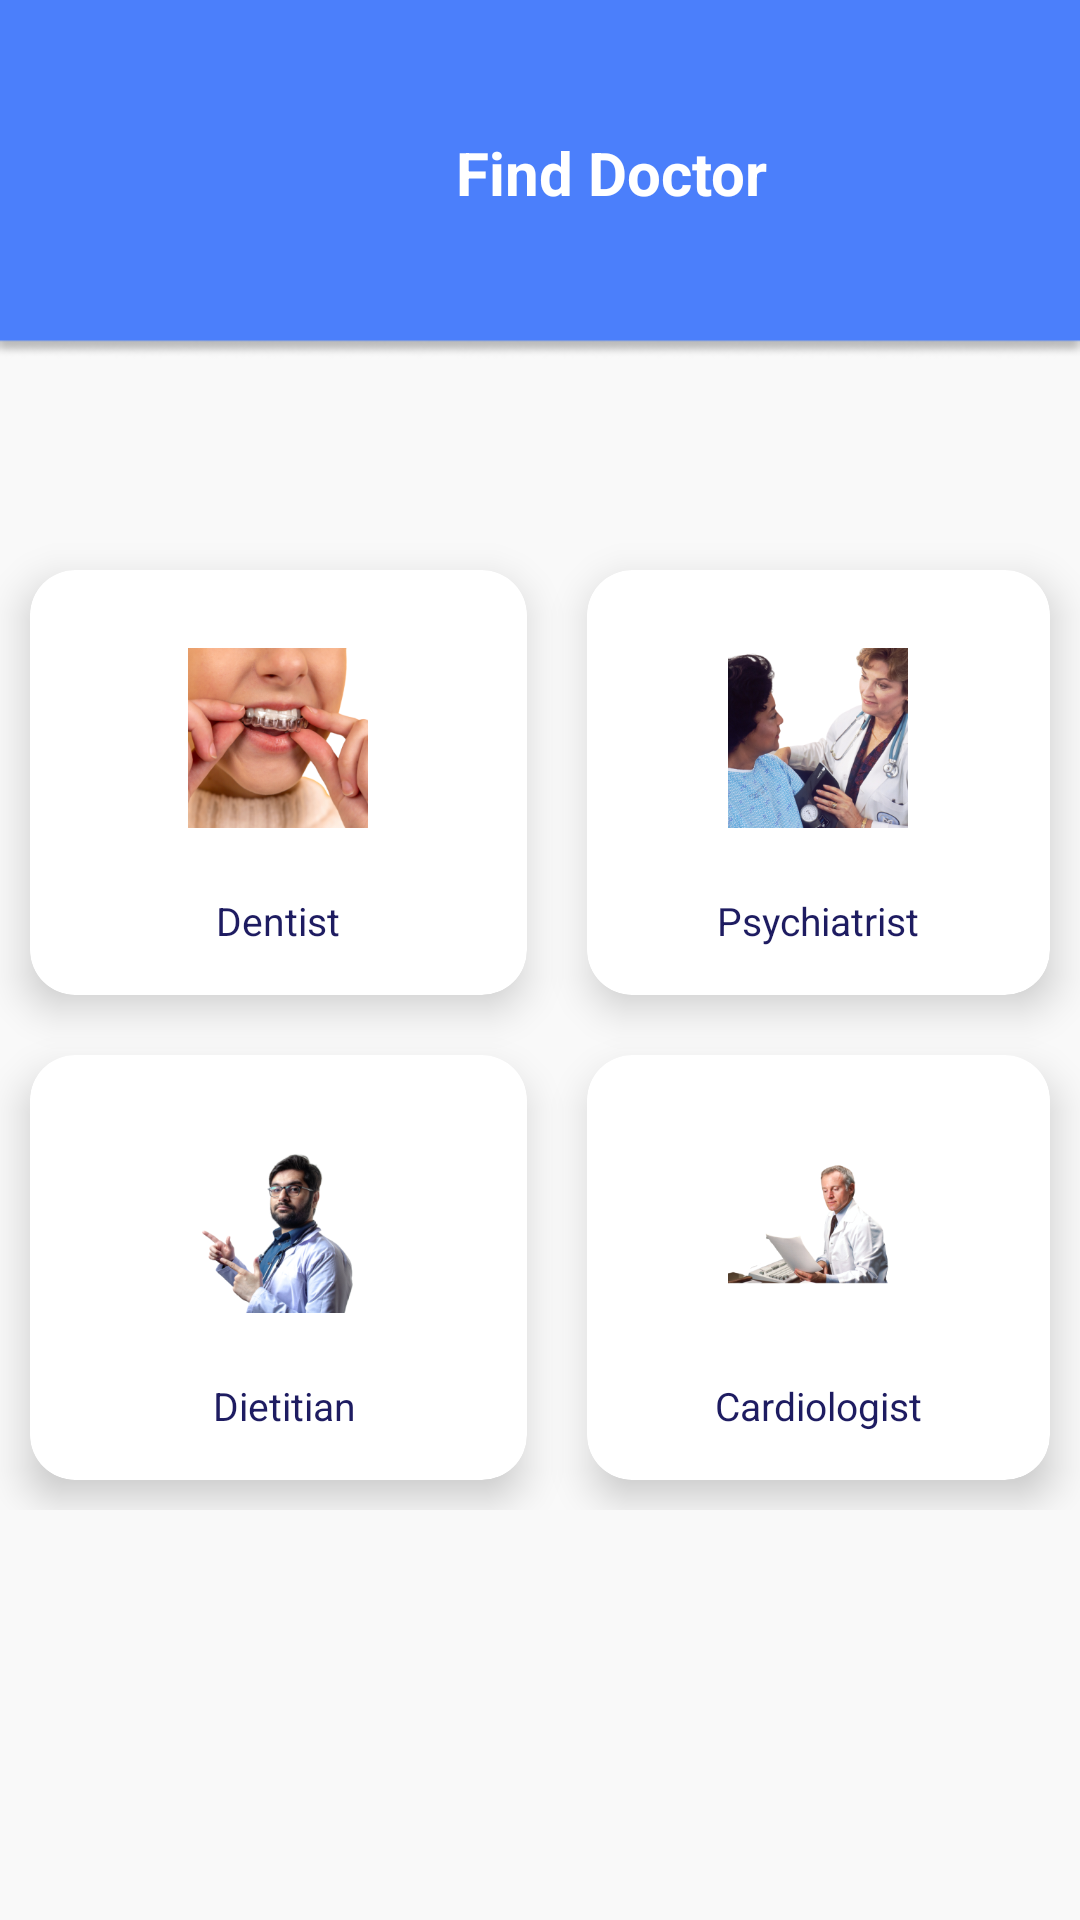

Write the Android layout XML for this screen, with the resource values it uses.
<!-- AndroidManifest.xml: application theme Theme.HealthyU -->
<!-- res/layout/activity_dokter.xml -->
<?xml version="1.0" encoding="utf-8"?>
<android.support.constraint.ConstraintLayout xmlns:android="http://schemas.android.com/apk/res/android"
    android:layout_width="match_parent"
    android:layout_height="match_parent"
    xmlns:app="http://schemas.android.com/apk/res-auto"
    xmlns:tools="http://schemas.android.com/tools"
    tools:context=".DokterActivity"
    android:background="@drawable/dashboard"
    >

    <TextView
        android:id="@+id/judul"
        android:layout_width="wrap_content"
        android:layout_height="wrap_content"
        android:layout_marginStart="152dp"
        android:layout_marginTop="44dp"
        android:text="Find Doctor"
        android:textColor="@color/white"
        android:textSize="20sp"
        android:textStyle="bold"
        app:layout_constraintStart_toStartOf="parent"
        app:layout_constraintTop_toTopOf="parent" />

    <GridLayout
        android:layout_width="match_parent"
        android:layout_height="wrap_content"
        android:layout_marginTop="180dp"
        android:alignmentMode="alignMargins"
        android:columnCount="2"
        android:columnOrderPreserved="false"
        app:layout_constraintStart_toStartOf="parent"
        app:layout_constraintTop_toTopOf="parent">

        <android.support.v7.widget.CardView
            android:id="@+id/profile"
            android:layout_width="59dp"
            android:layout_height="wrap_content"
            android:layout_rowWeight="2"
            android:layout_columnWeight="2"
            android:layout_margin="10dp"
            app:cardBackgroundColor="@color/white"
            app:cardCornerRadius="15dp"
            app:cardElevation="8dp">

            <LinearLayout
                android:layout_width="match_parent"
                android:layout_height="match_parent"
                android:gravity="center"
                android:orientation="vertical"
                android:padding="16dp">

                <ImageView
                    android:id="@+id/dentistView"
                    android:layout_width="60dp"
                    android:layout_height="80dp"
                    android:src="@drawable/dentist" />

                <TextView
                    android:layout_width="wrap_content"
                    android:layout_height="wrap_content"
                    android:layout_marginTop="12dp"
                    android:text="Dentist"
                    android:textColor="#1E1C61"
                    android:textSize="13sp" />

            </LinearLayout>

        </android.support.v7.widget.CardView>

        <android.support.v7.widget.CardView
            android:id="@+id/transaction"
            android:layout_width="wrap_content"
            android:layout_height="wrap_content"
            android:layout_rowWeight="1"
            android:layout_columnWeight="1"
            android:layout_margin="10dp"
            app:cardBackgroundColor="@color/white"
            app:cardCornerRadius="15dp"
            app:cardElevation="8dp">

            <LinearLayout
                android:layout_width="match_parent"
                android:layout_height="match_parent"
                android:gravity="center"
                android:orientation="vertical"
                android:padding="16dp">

                <ImageView
                    android:id="@+id/psikiatrisView"
                    android:layout_width="60dp"
                    android:layout_height="80dp"
                    android:src="@drawable/dokter2" />

                <TextView
                    android:layout_width="wrap_content"
                    android:layout_height="wrap_content"
                    android:layout_marginTop="12dp"
                    android:text="Psychiatrist"
                    android:textColor="#1E1C61"
                    android:textSize="13sp" />

            </LinearLayout>

        </android.support.v7.widget.CardView>

        <android.support.v7.widget.CardView
            android:id="@+id/wishlist"
            android:layout_width="wrap_content"
            android:layout_height="wrap_content"
            android:layout_rowWeight="1"
            android:layout_columnWeight="1"
            android:layout_margin="10dp"
            app:cardBackgroundColor="@color/white"
            app:cardCornerRadius="15dp"
            app:cardElevation="8dp">

            <LinearLayout
                android:layout_width="match_parent"
                android:layout_height="match_parent"
                android:gravity="center"
                android:orientation="vertical"
                android:padding="16dp">

                <ImageView
                    android:id="@+id/dentitistView"
                    android:layout_width="60dp"
                    android:layout_height="80dp"
                    android:src="@drawable/doctor3" />

                <TextView
                    android:layout_width="wrap_content"
                    android:layout_height="wrap_content"
                    android:layout_marginLeft="2dp"
                    android:layout_marginTop="12dp"
                    android:text="Dietitian"
                    android:textColor="#1E1C61"
                    android:textSize="13sp" />

            </LinearLayout>

        </android.support.v7.widget.CardView>

        <android.support.v7.widget.CardView
            android:id="@+id/gaming"
            android:layout_width="wrap_content"
            android:layout_height="wrap_content"
            android:layout_rowWeight="1"
            android:layout_columnWeight="1"
            android:layout_margin="10dp"
            app:cardBackgroundColor="@color/white"
            app:cardCornerRadius="15dp"
            app:cardElevation="8dp">

            <LinearLayout
                android:layout_width="match_parent"
                android:layout_height="match_parent"
                android:gravity="center"
                android:orientation="vertical"
                android:padding="16dp">

                <ImageView
                    android:id="@+id/cardiologistView"
                    android:layout_width="60dp"
                    android:layout_height="80dp"
                    android:src="@drawable/dokter4" />

                <TextView
                    android:layout_width="wrap_content"
                    android:layout_height="wrap_content"
                    android:layout_marginTop="12dp"
                    android:text="Cardiologist"
                    android:textColor="#1E1C61"
                    android:textSize="13sp" />

            </LinearLayout>

        </android.support.v7.widget.CardView>

    </GridLayout>

</android.support.constraint.ConstraintLayout>
<!-- resources referenced by this layout -->
<resources>
  <color name="white">#FFFFFFFF</color>
  <!-- drawable dashboard: png bitmap (drawable, 4281 bytes) -->
  <!-- drawable dentist: png bitmap (drawable, 104417 bytes) -->
  <!-- drawable doctor3: png bitmap (drawable, 65326 bytes) -->
  <!-- drawable dokter2: png bitmap (drawable, 109978 bytes) -->
  <!-- drawable dokter4: png bitmap (drawable, 41556 bytes) -->
  <style name="Theme.HealthyU" parent="Theme.AppCompat.Light.DarkActionBar">
          
          <item name="colorPrimary">@color/purple_500</item>
          <item name="colorPrimaryDark">@color/purple_700</item>
          <item name="colorAccent">@color/teal_200</item>
          
      </style>
  <color name="purple_500">#4B7FFB</color>
  <color name="purple_700">#4B7FFB</color>
  <color name="teal_200">#FF03DAC5</color>
</resources>
